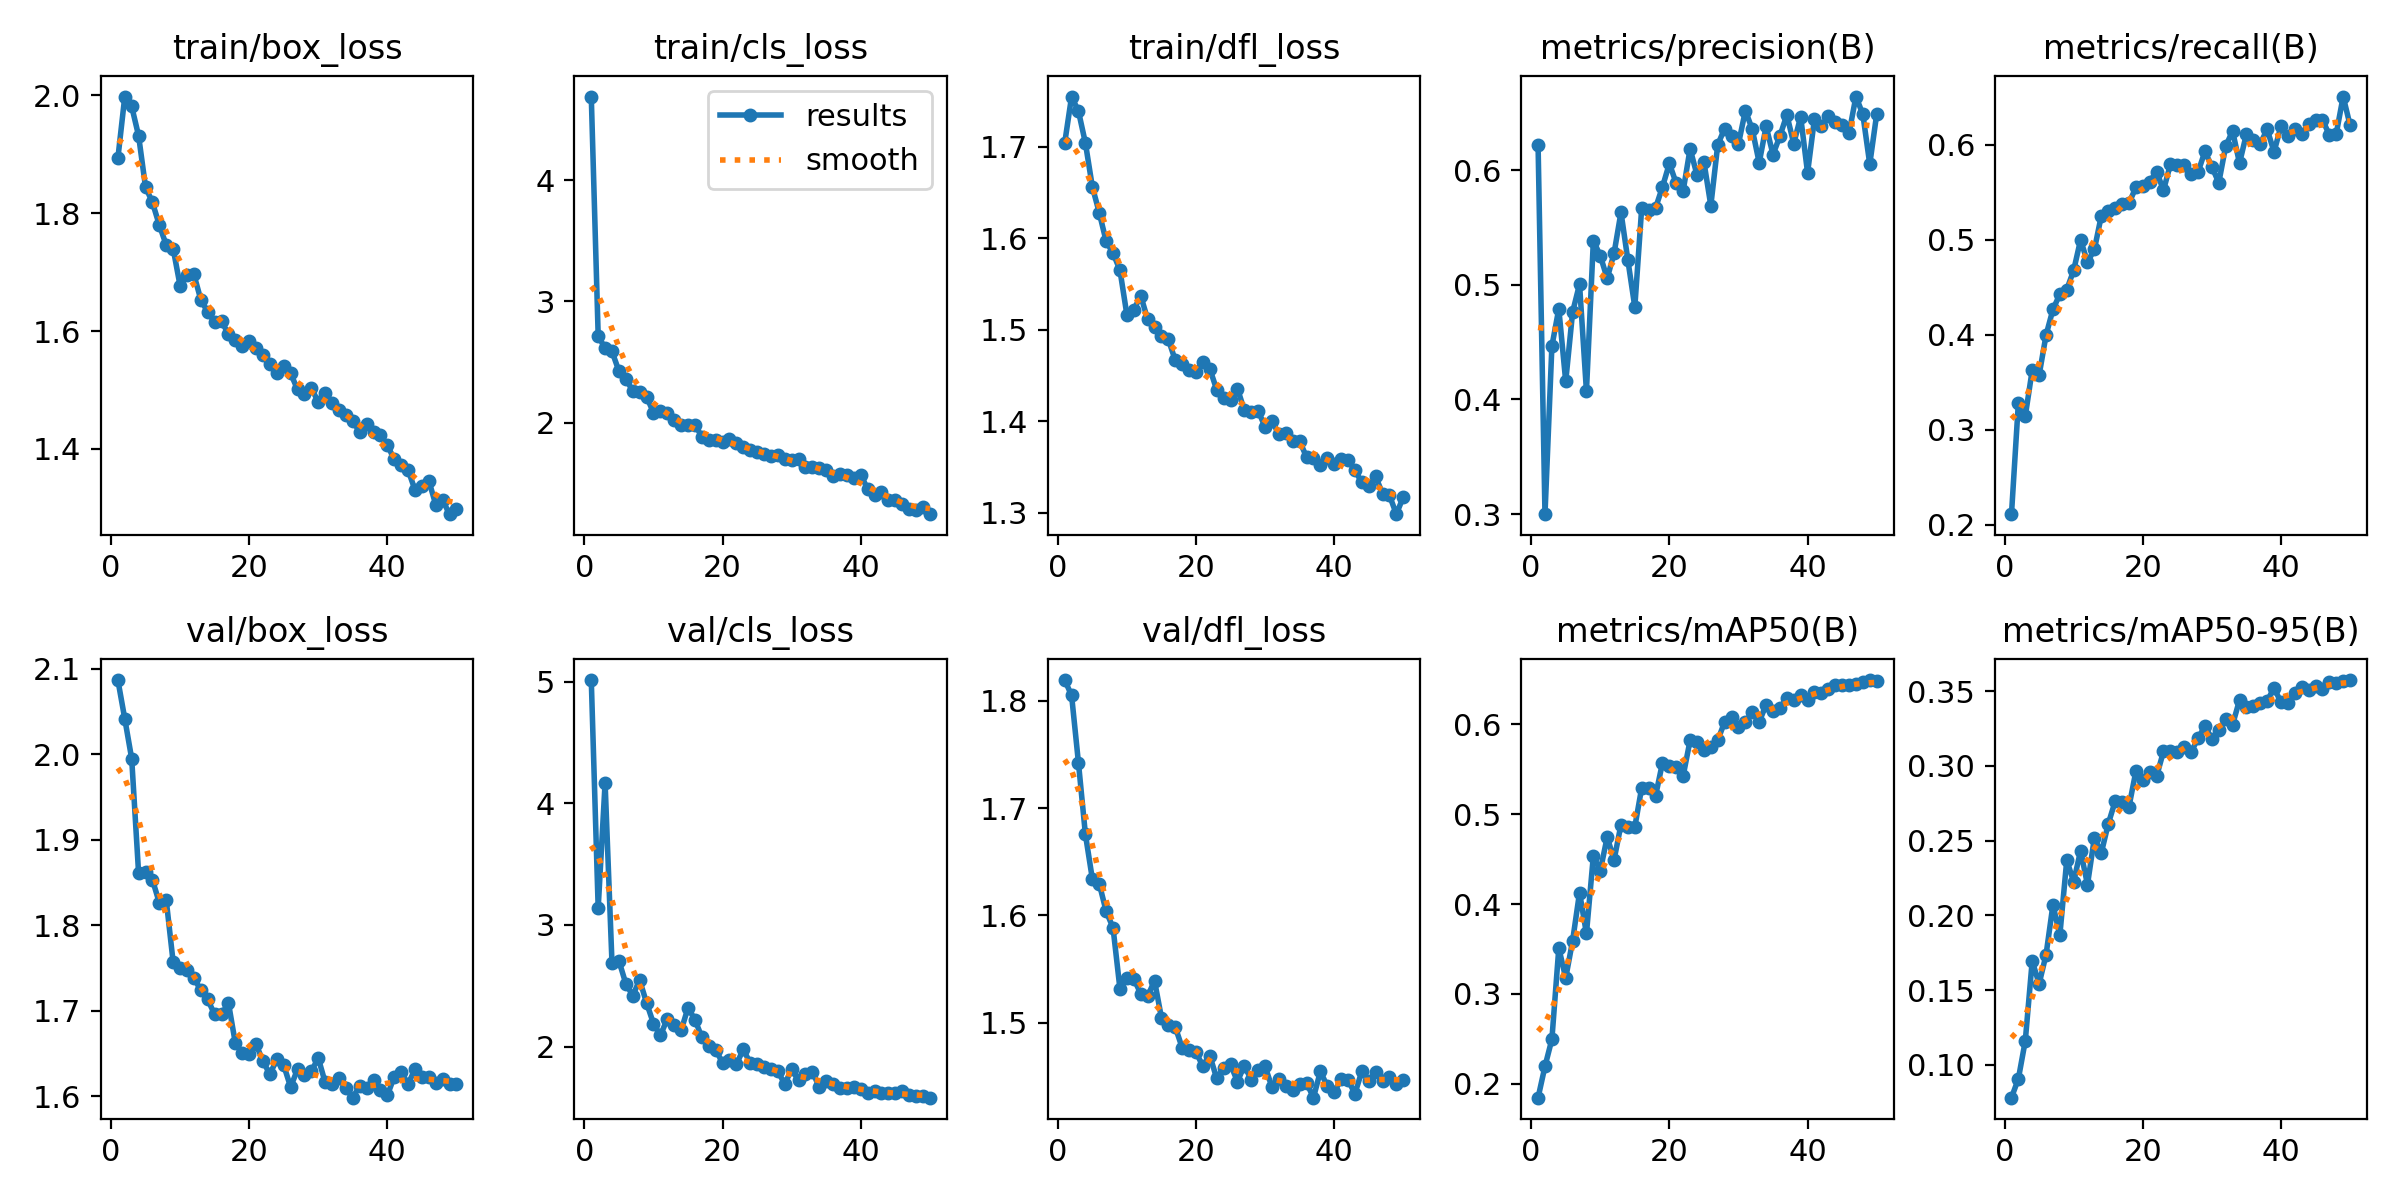

Data behind this chart, as committed beside it:
epoch, time, train/box_loss, train/cls_loss, train/dfl_loss, metrics/precision(B), metrics/recall(B), metrics/mAP50(B), metrics/mAP50-95(B), val/box_loss, val/cls_loss, val/dfl_loss, lr/pg0, lr/pg1, lr/pg2
1, 186.9, 1.893, 4.687, 1.704, 0.6221, 0.2114, 0.1845, 0.07798, 2.087, 5.015, 1.82, 0.0005547, 0.0005547, 0.0005547
2, 366.4, 1.998, 2.718, 1.755, 0.2999, 0.3287, 0.2194, 0.09066, 2.041, 3.139, 1.805, 0.001088, 0.001088, 0.001088
3, 549.8, 1.981, 2.614, 1.738, 0.4465, 0.3147, 0.2495, 0.1161, 1.995, 4.169, 1.742, 0.0016, 0.0016, 0.0016
4, 729.8, 1.931, 2.589, 1.704, 0.4791, 0.3629, 0.351, 0.1695, 1.861, 2.683, 1.676, 0.001568, 0.001568, 0.001568
5, 908.4, 1.844, 2.427, 1.656, 0.4158, 0.3576, 0.3177, 0.1542, 1.862, 2.705, 1.634, 0.001535, 0.001535, 0.001535
6, 1081, 1.818, 2.36, 1.628, 0.4763, 0.3996, 0.3592, 0.1736, 1.853, 2.517, 1.63, 0.001502, 0.001502, 0.001502
7, 1255, 1.78, 2.265, 1.597, 0.5005, 0.4268, 0.4128, 0.207, 1.826, 2.42, 1.604, 0.001469, 0.001469, 0.001469
8, 1432, 1.746, 2.257, 1.584, 0.4072, 0.4428, 0.3672, 0.1868, 1.829, 2.547, 1.588, 0.001436, 0.001436, 0.001436
9, 1605, 1.74, 2.216, 1.565, 0.5384, 0.4477, 0.4536, 0.2369, 1.757, 2.36, 1.531, 0.001403, 0.001403, 0.001403
10, 1778, 1.677, 2.085, 1.516, 0.5254, 0.4678, 0.4371, 0.2225, 1.749, 2.189, 1.542, 0.00137, 0.00137, 0.00137
11, 1950, 1.696, 2.095, 1.521, 0.5056, 0.5, 0.4745, 0.2432, 1.747, 2.091, 1.541, 0.001337, 0.001337, 0.001337
12, 2121, 1.696, 2.083, 1.537, 0.5276, 0.4765, 0.4493, 0.2206, 1.739, 2.227, 1.527, 0.001304, 0.001304, 0.001304
13, 2290, 1.653, 2.022, 1.511, 0.5633, 0.4899, 0.4884, 0.2519, 1.724, 2.175, 1.525, 0.001271, 0.001271, 0.001271
14, 2460, 1.632, 1.982, 1.502, 0.5213, 0.5252, 0.4856, 0.2418, 1.713, 2.132, 1.539, 0.001238, 0.001238, 0.001238
15, 2631, 1.615, 1.98, 1.493, 0.4806, 0.5301, 0.4858, 0.2612, 1.696, 2.319, 1.505, 0.001205, 0.001205, 0.001205
16, 2801, 1.617, 1.986, 1.489, 0.5673, 0.5331, 0.5296, 0.2763, 1.696, 2.221, 1.498, 0.001172, 0.001172, 0.001172
17, 2974, 1.595, 1.887, 1.466, 0.5654, 0.5375, 0.5296, 0.2758, 1.709, 2.076, 1.496, 0.001139, 0.001139, 0.001139
18, 3148, 1.584, 1.862, 1.462, 0.567, 0.5384, 0.5203, 0.2726, 1.662, 2.004, 1.477, 0.001106, 0.001106, 0.001106
19, 3320, 1.574, 1.86, 1.456, 0.5853, 0.5552, 0.5571, 0.2963, 1.65, 1.975, 1.475, 0.001073, 0.001073, 0.001073
20, 3491, 1.584, 1.844, 1.454, 0.6058, 0.5562, 0.5539, 0.2908, 1.649, 1.865, 1.473, 0.00104, 0.00104, 0.00104
21, 3662, 1.571, 1.864, 1.464, 0.5884, 0.5613, 0.5525, 0.2958, 1.661, 1.891, 1.459, 0.001007, 0.001007, 0.001007
22, 3834, 1.56, 1.836, 1.457, 0.5821, 0.5718, 0.5429, 0.293, 1.641, 1.855, 1.469, 0.0009739, 0.0009739, 0.0009739
23, 4006, 1.544, 1.805, 1.434, 0.6186, 0.5521, 0.5822, 0.3098, 1.626, 1.976, 1.448, 0.0009409, 0.0009409, 0.0009409
24, 4175, 1.529, 1.775, 1.426, 0.5958, 0.5795, 0.5801, 0.3101, 1.643, 1.864, 1.457, 0.0009078, 0.0009078, 0.0009078
25, 4343, 1.541, 1.759, 1.423, 0.6072, 0.5786, 0.5712, 0.3092, 1.636, 1.859, 1.461, 0.0008748, 0.0008748, 0.0008748
26, 4511, 1.528, 1.747, 1.436, 0.5691, 0.5791, 0.5747, 0.3125, 1.611, 1.835, 1.445, 0.0008418, 0.0008418, 0.0008418
27, 4676, 1.501, 1.728, 1.412, 0.6221, 0.5694, 0.5822, 0.3094, 1.632, 1.817, 1.46, 0.0008088, 0.0008088, 0.0008088
28, 4843, 1.494, 1.736, 1.41, 0.6363, 0.5713, 0.6029, 0.3185, 1.624, 1.795, 1.447, 0.0007758, 0.0007758, 0.0007758
29, 5013, 1.503, 1.705, 1.411, 0.6296, 0.5931, 0.6085, 0.3267, 1.629, 1.693, 1.456, 0.0007428, 0.0007428, 0.0007428
30, 5185, 1.48, 1.693, 1.394, 0.6229, 0.5769, 0.5967, 0.3181, 1.645, 1.812, 1.459, 0.0007098, 0.0007098, 0.0007098
31, 5356, 1.495, 1.702, 1.4, 0.6519, 0.56, 0.6029, 0.324, 1.616, 1.723, 1.44, 0.0006768, 0.0006768, 0.0006768
32, 5527, 1.478, 1.636, 1.386, 0.6355, 0.5985, 0.6136, 0.3311, 1.614, 1.777, 1.448, 0.0006438, 0.0006438, 0.0006438
33, 5695, 1.467, 1.637, 1.387, 0.6065, 0.6145, 0.6028, 0.3276, 1.621, 1.794, 1.441, 0.0006108, 0.0006108, 0.0006108
34, 5866, 1.457, 1.626, 1.378, 0.6382, 0.5806, 0.6219, 0.3441, 1.609, 1.665, 1.437, 0.0005778, 0.0005778, 0.0005778
35, 6037, 1.447, 1.612, 1.378, 0.6136, 0.6113, 0.6153, 0.3393, 1.598, 1.715, 1.443, 0.0005448, 0.0005448, 0.0005448
36, 6208, 1.429, 1.567, 1.361, 0.6298, 0.605, 0.6186, 0.3399, 1.612, 1.696, 1.444, 0.0005118, 0.0005118, 0.0005118
37, 6378, 1.442, 1.579, 1.359, 0.6482, 0.601, 0.629, 0.3419, 1.61, 1.663, 1.43, 0.0004788, 0.0004788, 0.0004788
38, 6546, 1.428, 1.57, 1.352, 0.6232, 0.6163, 0.6266, 0.3436, 1.619, 1.657, 1.455, 0.0004458, 0.0004458, 0.0004458
39, 6714, 1.423, 1.544, 1.36, 0.6465, 0.5926, 0.6325, 0.3522, 1.608, 1.666, 1.441, 0.0004127, 0.0004127, 0.0004127
40, 6882, 1.406, 1.573, 1.353, 0.5976, 0.6196, 0.6272, 0.3427, 1.601, 1.647, 1.435, 0.0003797, 0.0003797, 0.0003797
41, 7042, 1.382, 1.455, 1.358, 0.6448, 0.609, 0.6365, 0.3422, 1.623, 1.621, 1.447, 0.0003467, 0.0003467, 0.0003467
42, 7200, 1.372, 1.407, 1.358, 0.6386, 0.6169, 0.6354, 0.3489, 1.628, 1.634, 1.447, 0.0003137, 0.0003137, 0.0003137
43, 7364, 1.364, 1.433, 1.346, 0.6471, 0.6109, 0.6393, 0.353, 1.614, 1.621, 1.434, 0.0002807, 0.0002807, 0.0002807
44, 7526, 1.33, 1.368, 1.333, 0.6423, 0.6219, 0.6437, 0.3509, 1.632, 1.614, 1.455, 0.0002477, 0.0002477, 0.0002477
45, 7688, 1.338, 1.368, 1.329, 0.6397, 0.6256, 0.6433, 0.3534, 1.623, 1.614, 1.446, 0.0002147, 0.0002147, 0.0002147
46, 7848, 1.346, 1.335, 1.339, 0.6322, 0.6266, 0.6437, 0.3517, 1.622, 1.636, 1.454, 0.0001817, 0.0001817, 0.0001817
47, 8006, 1.305, 1.288, 1.321, 0.6642, 0.6102, 0.6445, 0.356, 1.616, 1.599, 1.445, 0.0001487, 0.0001487, 0.0001487
48, 8165, 1.313, 1.287, 1.319, 0.6487, 0.6117, 0.6468, 0.3557, 1.62, 1.591, 1.449, 0.0001157, 0.0001157, 0.0001157
49, 8325, 1.289, 1.306, 1.298, 0.6052, 0.6507, 0.6493, 0.357, 1.614, 1.595, 1.443, 8.26832e-05, 8.26832e-05, 8.26832e-05
50, 8484, 1.298, 1.249, 1.317, 0.6486, 0.6206, 0.6482, 0.3575, 1.614, 1.579, 1.447, 4.96766e-05, 4.96766e-05, 4.96766e-05
